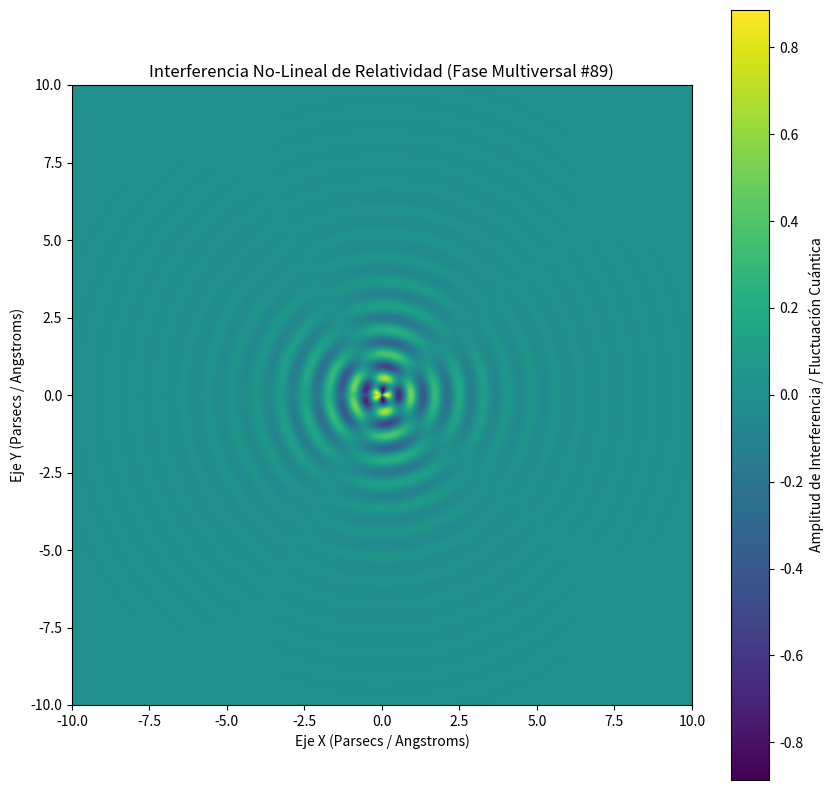

Write Python code to recreate this figure.
%matplotlib inline
# Simulación Multiversal: Relatividad - Variante 89
import numpy as np
import matplotlib.pyplot as plt

# Parámetros Físicos No-Lineales
omega_1 = 8.04
omega_2 = 2.267
lambda_decay = 0.694
phase_shift = 0.228

x = np.linspace(-10, 10, 800)
y = np.linspace(-10, 10, 800)
X, Y = np.meshgrid(x, y)

# Dinámica de Fluidos / Campos Tensor-Escalares (Fase Multiversal)
R = np.sqrt(X**2 + Y**2) + 1e-5
Z = (np.sin(omega_1 * R + phase_shift) * np.cos(omega_2 * np.arctan2(Y, X))) * np.exp(-lambda_decay * R)

plt.figure(figsize=(10, 10))
plt.imshow(Z, cmap='viridis', extent=[-10, 10, -10, 10], origin='lower')
plt.colorbar(label='Amplitud de Interferencia / Fluctuación Cuántica')
plt.title(r'Interferencia No-Lineal de Relatividad (Fase Multiversal #89)')
plt.xlabel('Eje X (Parsecs / Angstroms)')
plt.ylabel('Eje Y (Parsecs / Angstroms)')
plt.show()
